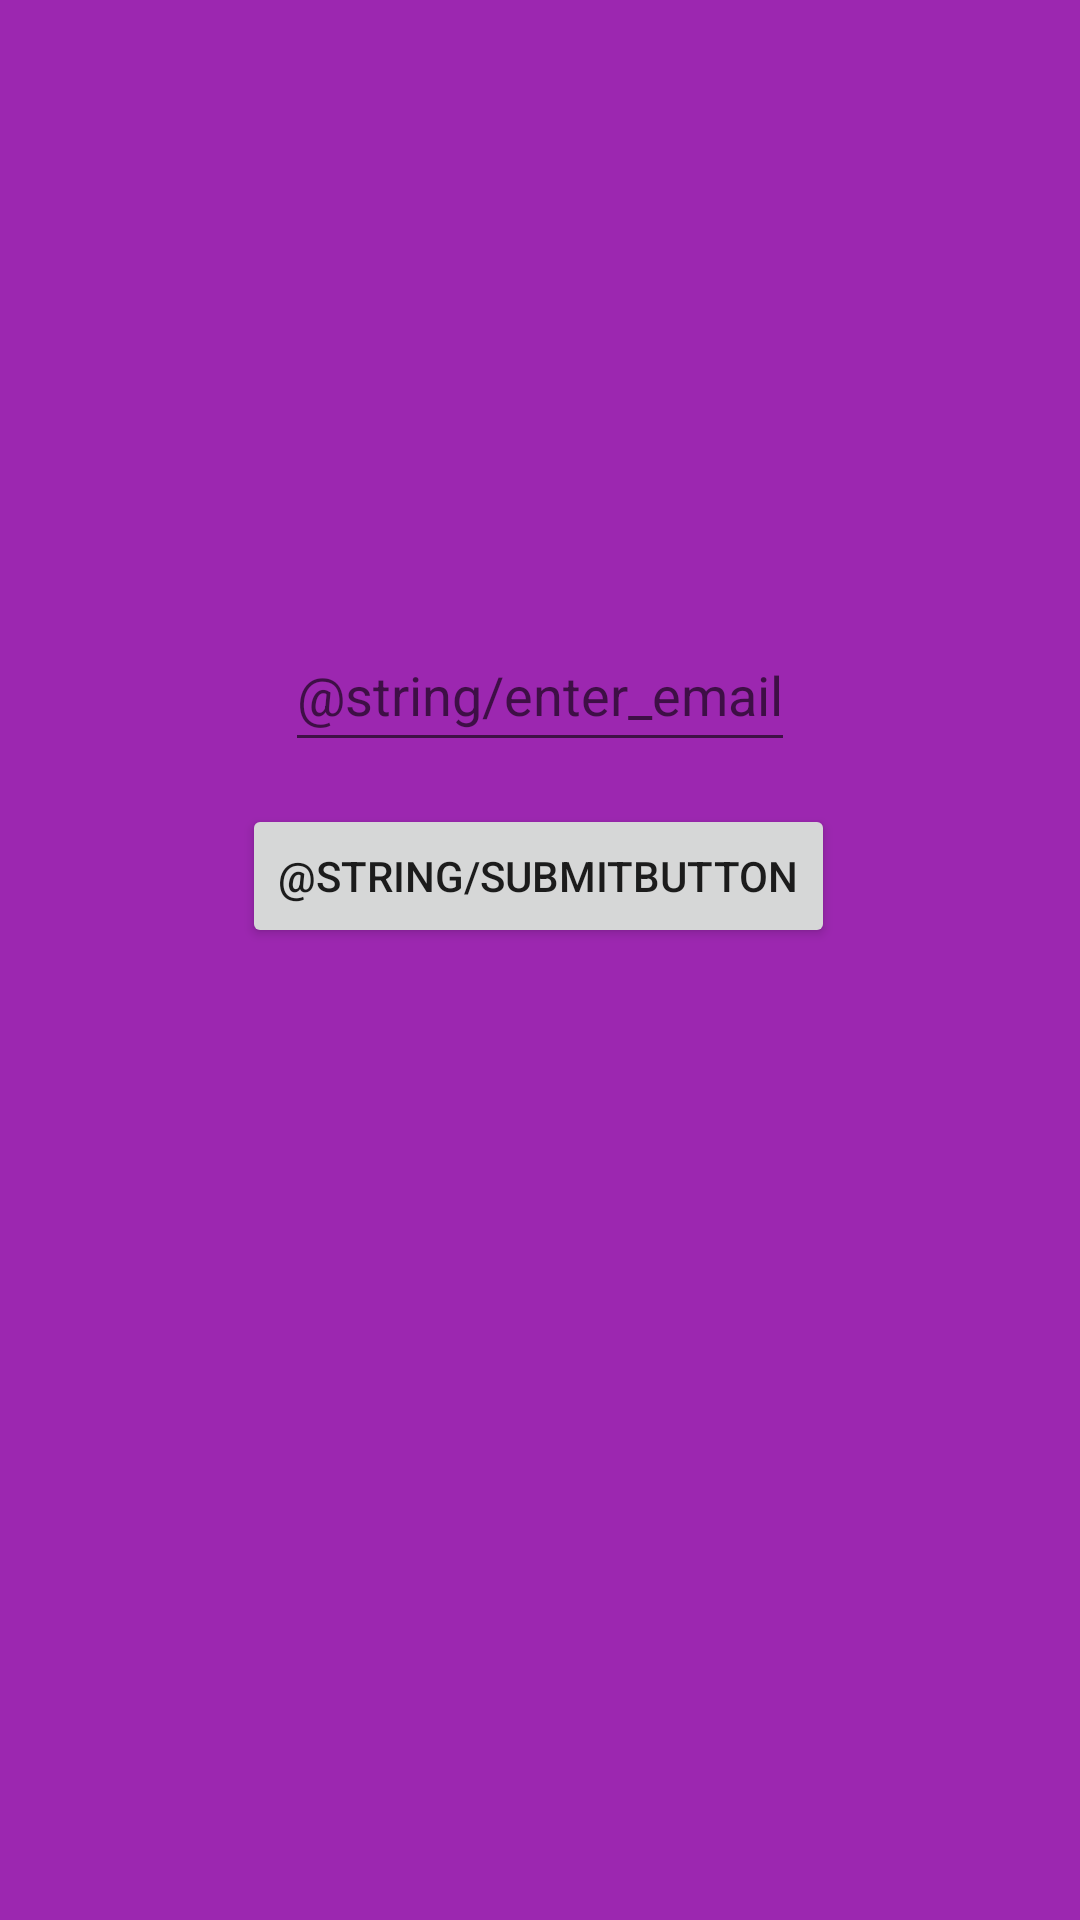

Here is an Android app screen rendered from its layout file. Give the layout XML and the strings, colors and styles it references.
<!-- AndroidManifest.xml: application theme Theme.MelvinLayout -->
<!-- res/layout/fragment_home.xml -->
<?xml version="1.0" encoding="utf-8"?>
<androidx.constraintlayout.widget.ConstraintLayout xmlns:android="http://schemas.android.com/apk/res/android"
    xmlns:app="http://schemas.android.com/apk/res-auto"
    xmlns:tools="http://schemas.android.com/tools"
    android:id="@+id/frameLayout2"
    android:layout_width="match_parent"
    android:layout_height="match_parent"
    android:background="#9C27B0"
    tools:context=".HomeFragment">

    

    <Button
        android:id="@+id/submit"
        android:layout_width="wrap_content"
        android:layout_height="wrap_content"
        android:layout_marginStart="158dp"
        android:layout_marginTop="268dp"
        android:layout_marginEnd="159dp"
        android:text="@string/submitButton"
        app:layout_constraintEnd_toEndOf="parent"
        app:layout_constraintStart_toStartOf="parent"
        app:layout_constraintTop_toTopOf="parent" />

    <AutoCompleteTextView
        android:id="@+id/autoCompleteTextView"
        android:layout_width="wrap_content"
        android:layout_height="wrap_content"
        android:layout_marginStart="135dp"
        android:layout_marginTop="206dp"
        android:layout_marginEnd="135dp"
        android:minHeight="48dp"
        android:hint="@string/enter_email"

        app:layout_constraintEnd_toEndOf="parent"
        app:layout_constraintStart_toStartOf="parent"
        app:layout_constraintTop_toTopOf="parent" />

</androidx.constraintlayout.widget.ConstraintLayout>
<!-- resources referenced by this layout -->
<resources>
  <style name="Theme.MelvinLayout" parent="Theme.MaterialComponents.DayNight.NoActionBar">
          
          <item name="colorPrimary">@color/purple_500</item>
          <item name="colorPrimaryVariant">@color/purple_700</item>
          <item name="colorOnPrimary">@color/white</item>
          
          <item name="colorSecondary">@color/teal_200</item>
          <item name="colorSecondaryVariant">@color/teal_700</item>
          <item name="colorOnSecondary">@color/black</item>
          
          <item name="android:statusBarColor">?attr/colorPrimaryVariant</item>
          
      </style>
  <!-- not gathered from this repository: default colours our renderer supplied (Android Studio template values) -->
  <color name="purple_500">#FF6200EE</color>
  <color name="purple_700">#FF3700B3</color>
  <color name="teal_200">#FF03DAC5</color>
  <color name="teal_700">#FF018786</color>
  <color name="black">#FF000000</color>
  <color name="white">#FFFFFFFF</color>
</resources>
